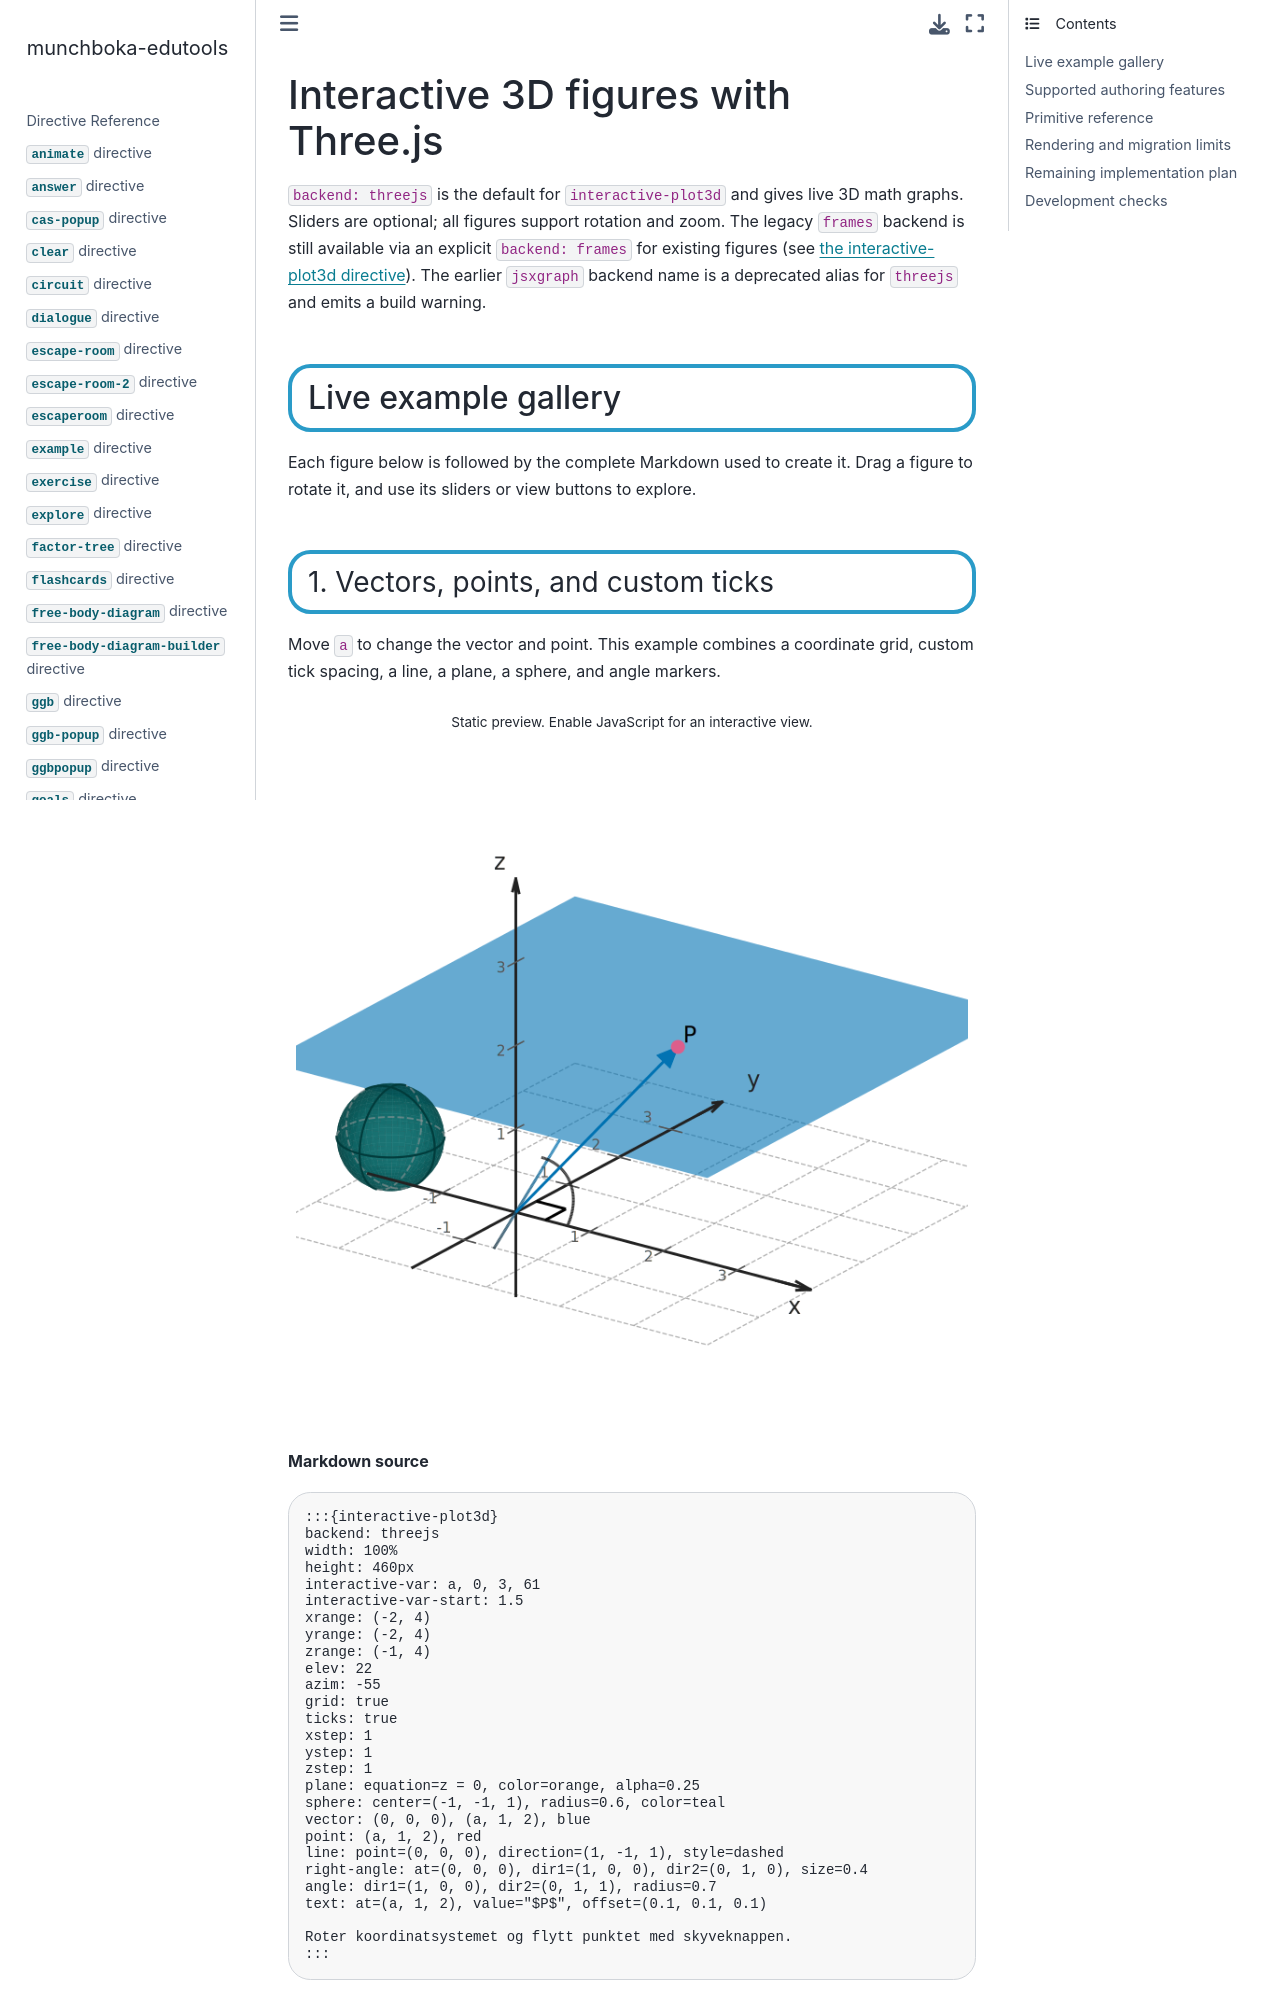

repository: reneaas/munchboka-edutools · page: docs/interactive-plot3d-threejs.html · generator: jekyll

# Interactive 3D figures with Three.js

:::{interactive-plot3d}
backend: threejs
width: 100%
height: 440px
align: center
elev: 20
azim: -70
xrange: (-1, 5)
yrange: (-1, 5)
zrange: (-1, 5)
ticks: off
nocache:
fontsize: 24
plane: normal=(0, 0, 1), point=(3, 2, 1), span=(4,4), color=blue, alpha=0.2
normal-segment: plane-normal=(0, 0, 1), plane-point=(3, 2, 1), point=(3, 3, 4), color=black, linestyle=dashed
vector: (0, 0, 0), (3, 3, 4), red
vector: (0, 0, 0), (2, 1, 1), red
point: (2, 1, 1), black
text: at=(2, 1, 1), value="$A$", ha=left, va=top
vector: (2, 1, 1), (3, 3, 4), blue
text: at=(3, 3, 4), value="$P$", ha=left, va=bottom
let: nx = 0
let: ny = 0
let: nz = 1
vector: (3, 3, 1), (3, 3 , 1 + 1), red
text: at=(3 + 0.5 * 0 - 0.1, 3 + 0.5 * 0, 1 + 0.5 * 1), value="$\vec{n}$", ha=right, va=center
text: at=(3.1, 3, 2.5), value="$L$", ha=left, va=bottom
:::

Use `backend: threejs` inside `interactive-plot3d` for live 3D math graphs.
Sliders are optional; all figures support rotation and zoom. `threejs` is now
the default backend; the legacy `frames` backend is still available via an
explicit `backend: frames`. The earlier `jsxgraph` backend name is a
deprecated alias for `threejs` and emits a build warning.

## Live example gallery

Each figure below is followed by the complete Markdown used to create it.
Drag a figure to rotate it, and use its sliders or view buttons to explore.
